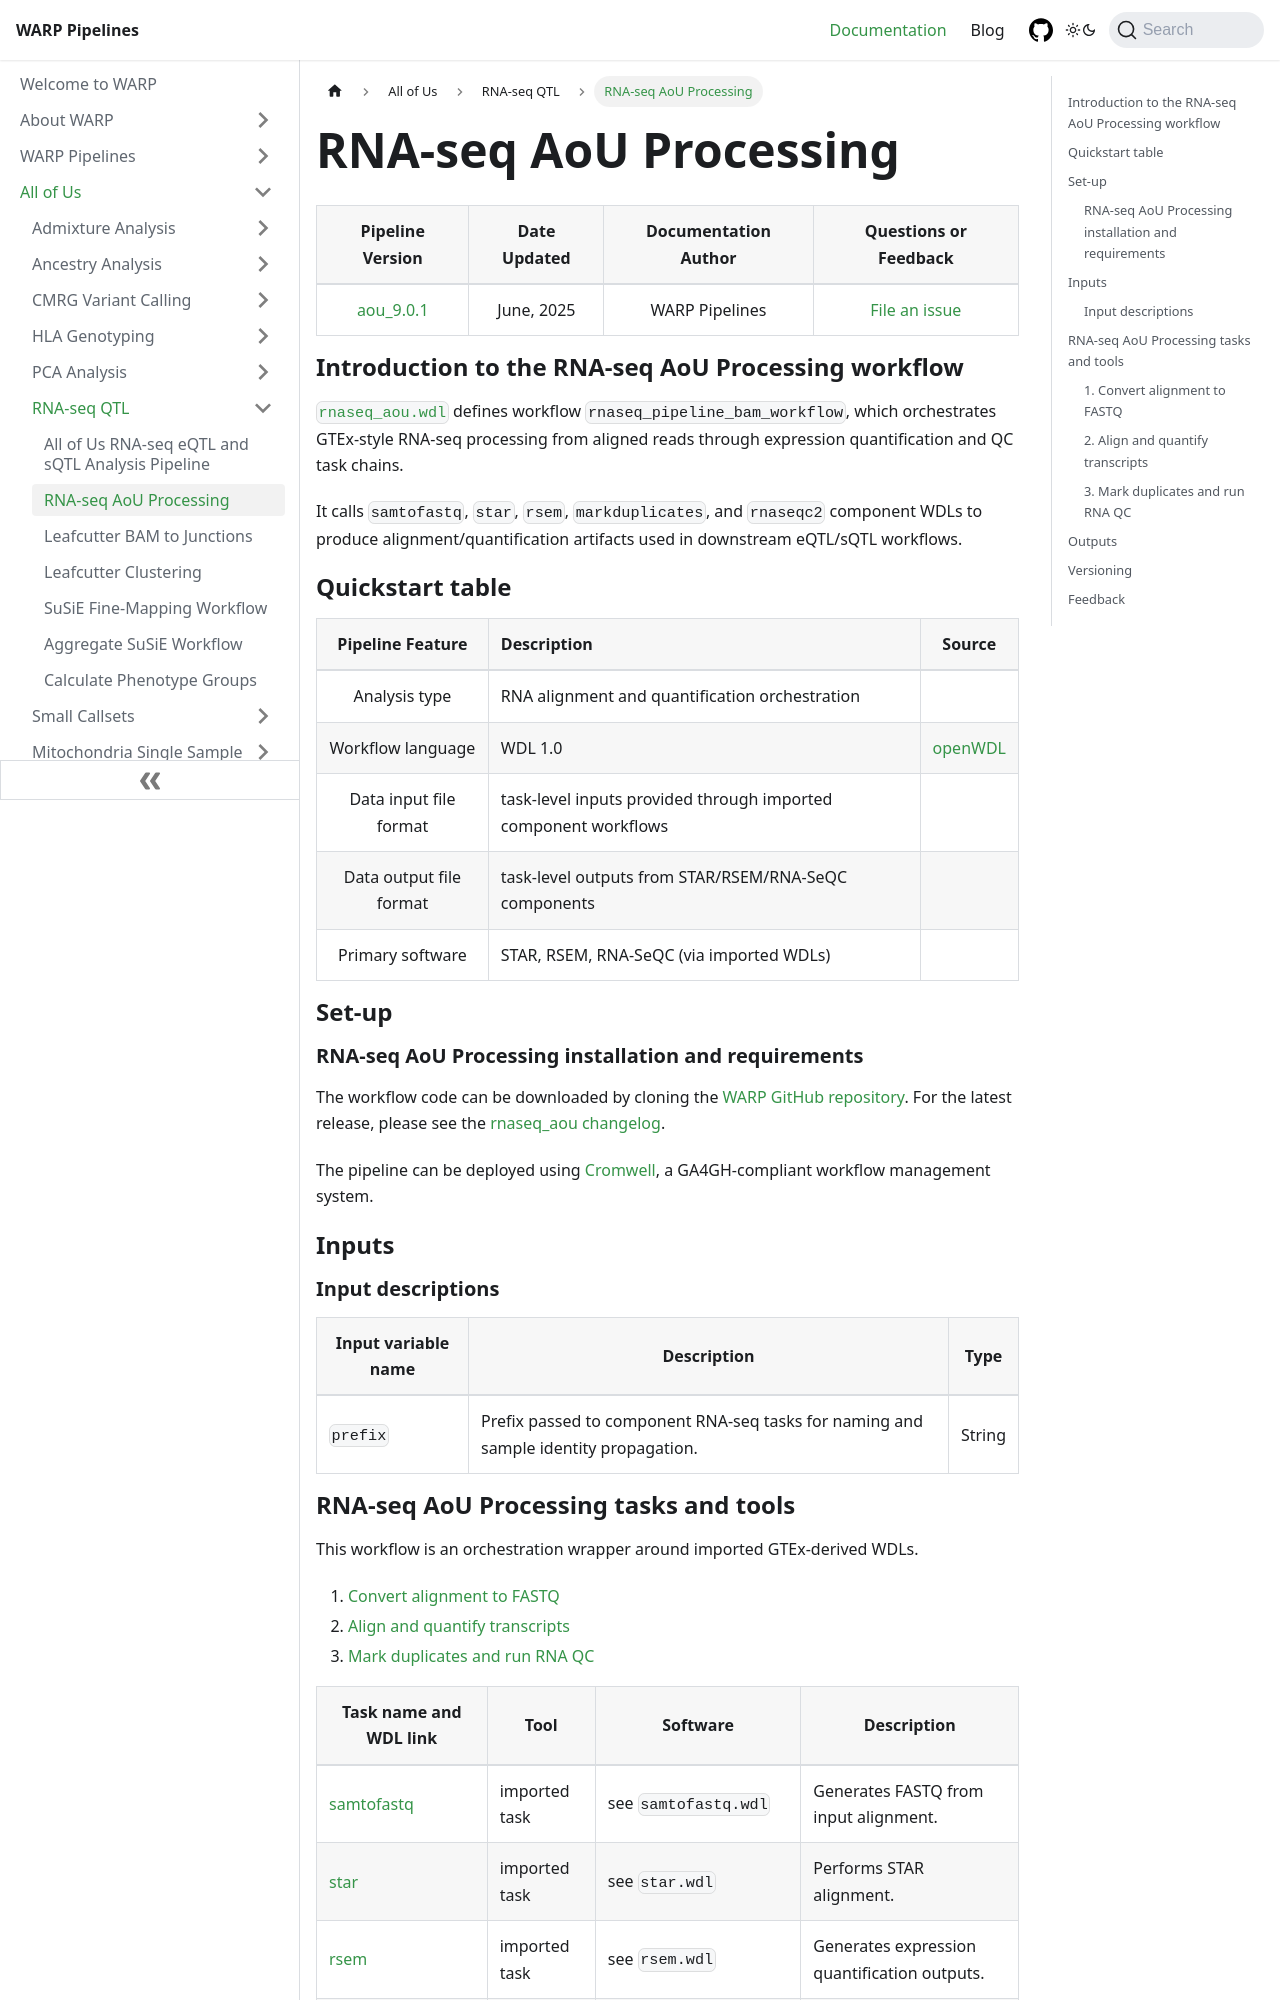

repository: broadinstitute/warp · page: docs/All_of_Us/RNA_Seq_QTL/rnaseq_aou.html · generator: docusaurus

---
sidebar_position: 2
slug: /All_of_Us/RNA_Seq_QTL/rnaseq_aou
title: RNA-seq AoU Processing
className: aou-doc-page
---

<div className="aou-folder-text">

| Pipeline Version | Date Updated | Documentation Author | Questions or Feedback |
| :----: | :---: | :----: | :--------------: |
| [aou_9.0.1](https://github.com/broadinstitute/warp/blob/develop/all_of_us/rna_seq/GTEx/rnaseq_aou.changelog.md) | June, 2025 | WARP Pipelines | [File an issue](https://github.com/broadinstitute/warp/issues) |

## Introduction to the RNA-seq AoU Processing workflow

[`rnaseq_aou.wdl`](https://github.com/broadinstitute/warp/blob/develop/all_of_us/rna_seq/GTEx/rnaseq_aou.wdl) defines workflow `rnaseq_pipeline_bam_workflow`, which orchestrates GTEx-style RNA-seq processing from aligned reads through expression quantification and QC task chains.

It calls `samtofastq`, `star`, `rsem`, `markduplicates`, and `rnaseqc2` component WDLs to produce alignment/quantification artifacts used in downstream eQTL/sQTL workflows.

## Quickstart table

| Pipeline Feature | Description | Source |
| :--: | :-- | :--: |
| Analysis type | RNA alignment and quantification orchestration | |
| Workflow language | WDL 1.0 | [openWDL](https://github.com/openwdl/wdl) |
| Data input file format | task-level inputs provided through imported component workflows | |
| Data output file format | task-level outputs from STAR/RSEM/RNA-SeQC components | |
| Primary software | STAR, RSEM, RNA-SeQC (via imported WDLs) | |

## Set-up

### RNA-seq AoU Processing installation and requirements

The workflow code can be downloaded by cloning the [WARP GitHub repository](https://github.com/broadinstitute/warp). For the latest release, please see the [rnaseq_aou changelog](https://github.com/broadinstitute/warp/blob/develop/all_of_us/rna_seq/GTEx/rnaseq_aou.changelog.md).

The pipeline can be deployed using [Cromwell](https://cromwell.readthedocs.io/en/stable/), a GA4GH-compliant workflow management system.

## Inputs

### Input descriptions

| Input variable name | Description | Type |
| --- | --- | --- |
| `prefix` | Prefix passed to component RNA-seq tasks for naming and sample identity propagation. | String |
